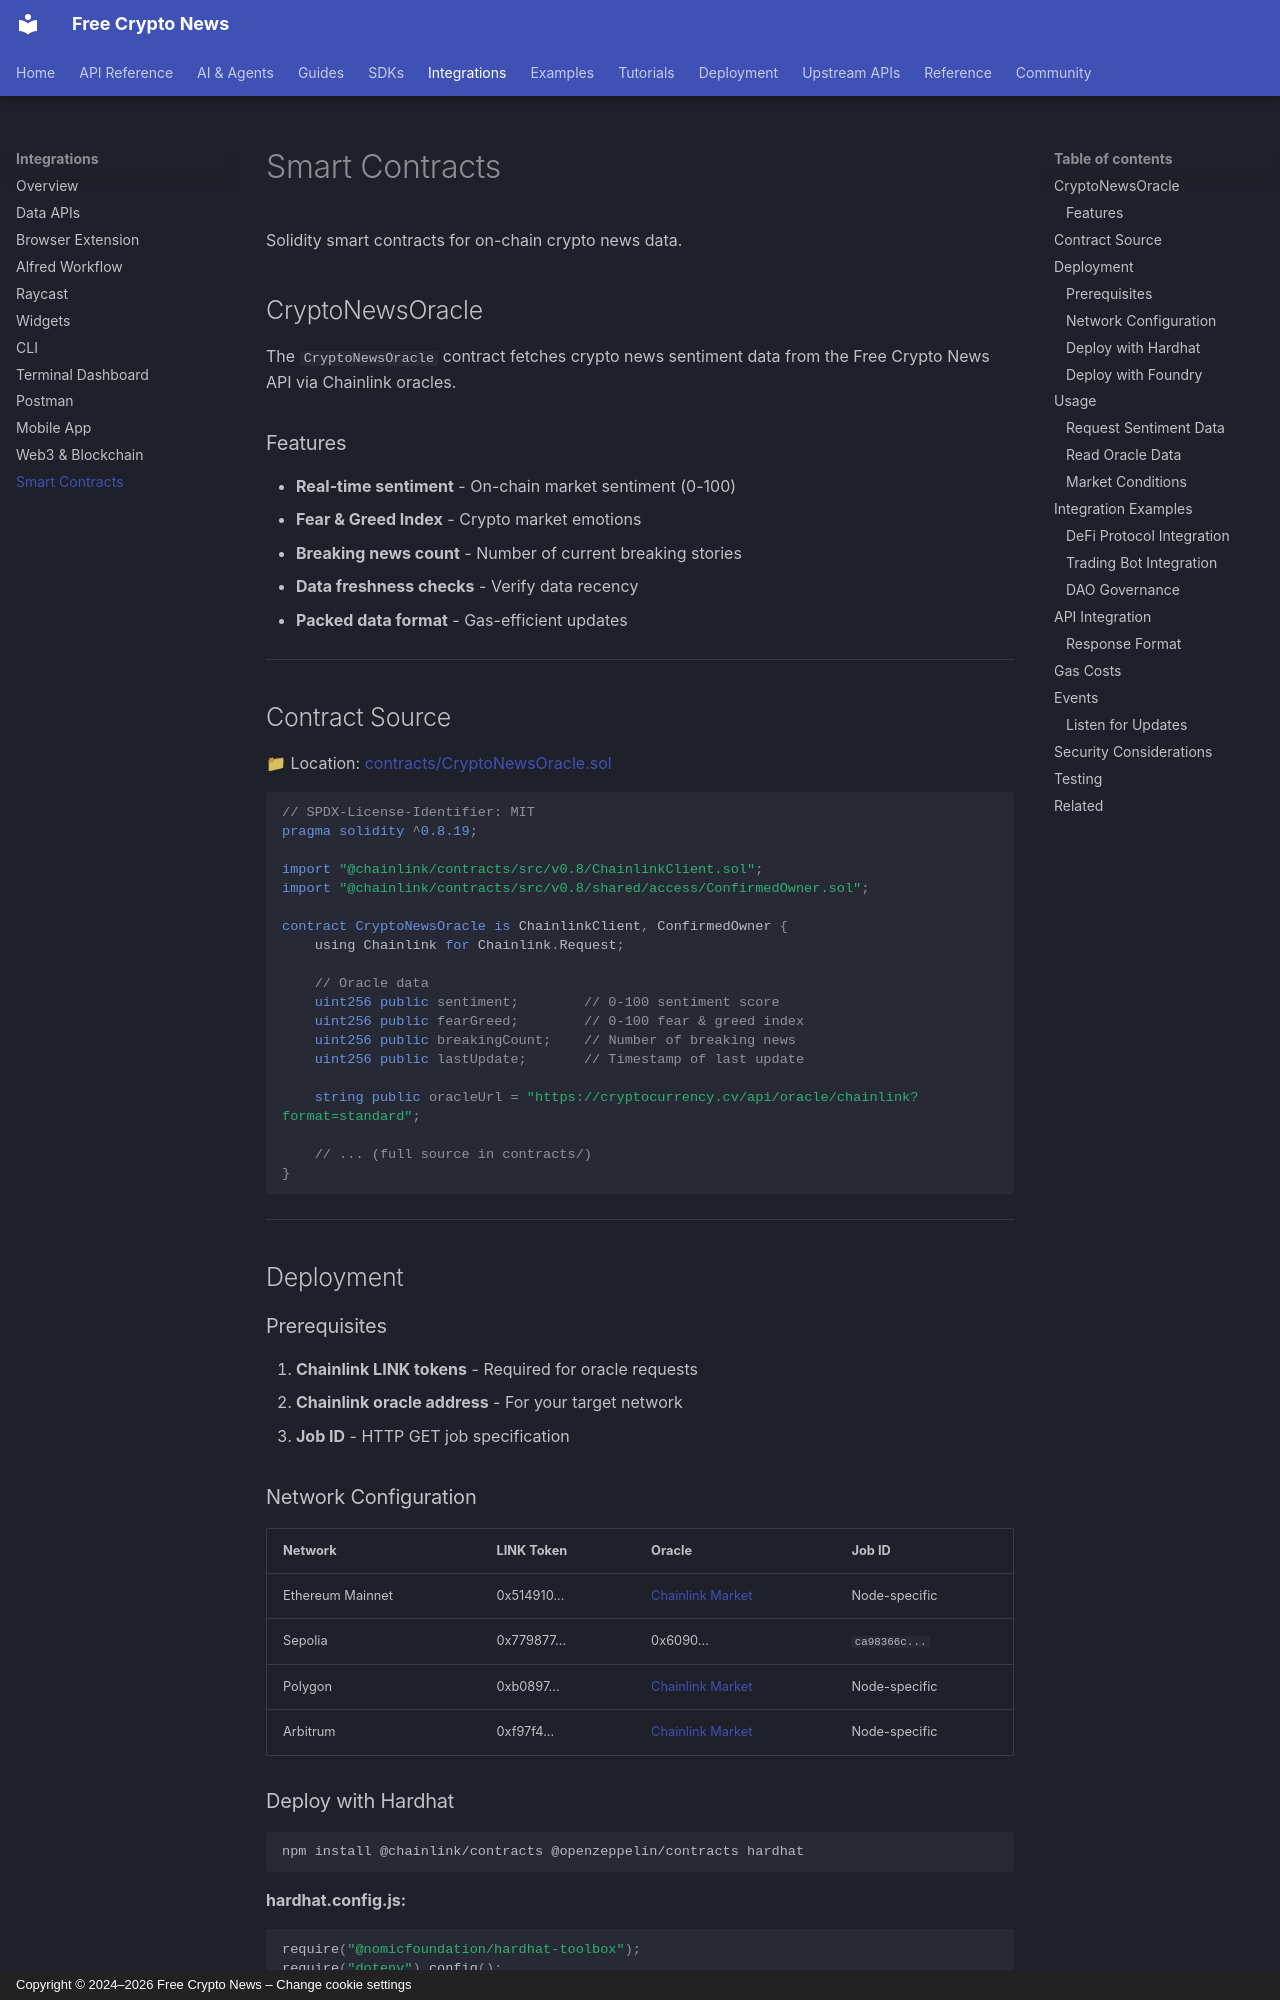

repository: nirholas/cryptocurrency.cv · page: integrations/smart-contracts/index.html · generator: mkdocs · copyright: Copyright © 2024–2026 Free Crypto News – Change cookie settings

# Smart Contracts

Solidity smart contracts for on-chain crypto news data.

## CryptoNewsOracle

The `CryptoNewsOracle` contract fetches crypto news sentiment data from the Free Crypto News API via Chainlink oracles.

### Features

- **Real-time sentiment** - On-chain market sentiment (0-100)
- **Fear & Greed Index** - Crypto market emotions
- **Breaking news count** - Number of current breaking stories
- **Data freshness checks** - Verify data recency
- **Packed data format** - Gas-efficient updates

---

## Contract Source

📁 Location: [contracts/CryptoNewsOracle.sol](https://github.com/nirholas/cryptocurrency.cv/blob/main/contracts/CryptoNewsOracle.sol)

```solidity
// SPDX-License-Identifier: MIT
pragma solidity ^0.8.19;

import "@chainlink/contracts/src/v0.8/ChainlinkClient.sol";
import "@chainlink/contracts/src/v0.8/shared/access/ConfirmedOwner.sol";

contract CryptoNewsOracle is ChainlinkClient, ConfirmedOwner {
    using Chainlink for Chainlink.Request;

    // Oracle data
    uint256 public sentiment;        // 0-100 sentiment score
    uint256 public fearGreed;        // 0-100 fear & greed index
    uint256 public breakingCount;    // Number of breaking news
    uint256 public lastUpdate;       // Timestamp of last update

    string public oracleUrl = "https://cryptocurrency.cv/api/oracle/chainlink?format=standard";
    
    // ... (full source in contracts/)
}
```

---

## Deployment

### Prerequisites

1. **Chainlink LINK tokens** - Required for oracle requests
2. **Chainlink oracle address** - For your target network
3. **Job ID** - HTTP GET job specification

### Network Configuration

| Network | LINK Token | Oracle | Job ID |
|---------|------------|--------|--------|
| Ethereum Mainnet | 0x514910... | [Chainlink Market](https://market.link) | Node-specific |
| Sepolia | 0x779877... | 0x6090... | `ca98366c...` |
| Polygon | 0xb0897... | [Chainlink Market](https://market.link) | Node-specific |
| Arbitrum | 0xf97f4... | [Chainlink Market](https://market.link) | Node-specific |
